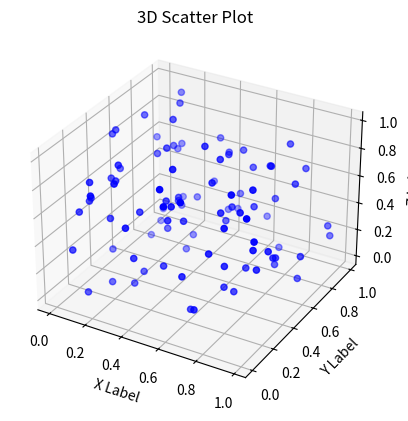

This figure's Python source:
import numpy as np
import matplotlib.pyplot as plt
from mpl_toolkits.mplot3d import Axes3D

# Generate random data
np.random.seed(42)
n_points = 100
x = np.random.rand(n_points)
y = np.random.rand(n_points)
z = np.random.rand(n_points)

# Create the 3D scatter plot
fig = plt.figure()
ax = fig.add_subplot(111, projection='3d')
ax.scatter(x, y, z, c='b', marker='o')

# Set labels and title
ax.set_xlabel('X Label')
ax.set_ylabel('Y Label')
ax.set_zlabel('Z Label')
ax.set_title('3D Scatter Plot')

plt.show()

